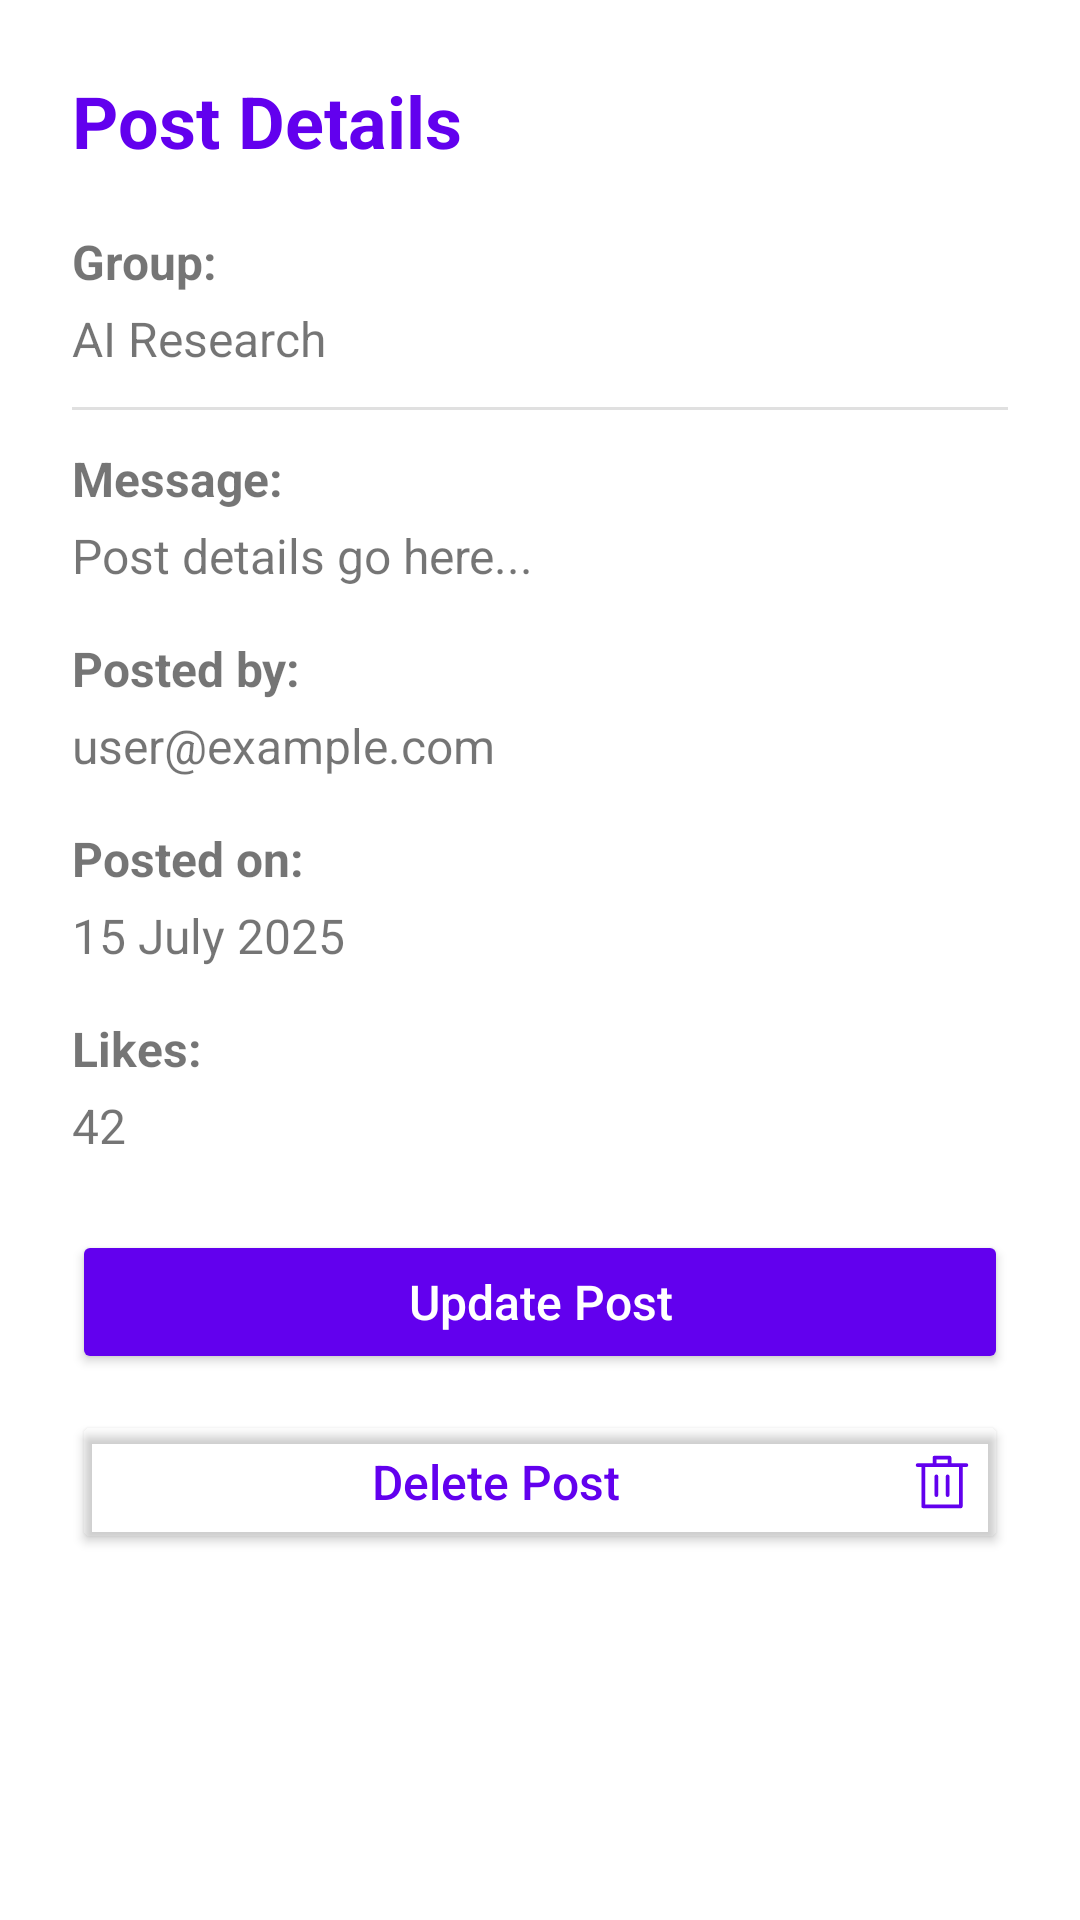

This screen was rendered from an Android layout file. Write that file and the resources it references.
<!-- AndroidManifest.xml: application theme Theme.GatherLink -->
<!-- res/layout/activity_post_details.xml -->
<?xml version="1.0" encoding="utf-8"?>
<ScrollView xmlns:android="http://schemas.android.com/apk/res/android"
    android:layout_width="match_parent"
    android:layout_height="match_parent"
    android:background="@android:color/white">

    <LinearLayout
        android:layout_width="match_parent"
        android:layout_height="wrap_content"
        android:orientation="vertical"
        android:padding="24dp">

        
        <TextView
            android:id="@+id/postDetailsTitle"
            android:layout_width="wrap_content"
            android:layout_height="wrap_content"
            android:text="Post Details"
            android:textSize="24sp"
            android:textStyle="bold"
            android:textColor="@color/purple_500"
            android:layout_marginBottom="20dp" />

        
        <TextView
            android:id="@+id/groupNameLabel"
            android:layout_width="wrap_content"
            android:layout_height="wrap_content"
            android:text="Group: "
            android:textStyle="bold"
            android:textSize="16sp"
            android:layout_marginBottom="4dp" />

        <TextView
            android:id="@+id/groupName"
            android:layout_width="match_parent"
            android:layout_height="wrap_content"
            android:text="AI Research"
            android:textSize="16sp" />

        
        <View
            android:layout_width="match_parent"
            android:layout_height="1dp"
            android:background="#E0E0E0"
            android:layout_marginVertical="12dp" />

        
        <TextView
            android:id="@+id/messageLabel"
            android:layout_width="wrap_content"
            android:layout_height="wrap_content"
            android:text="Message:"
            android:textStyle="bold"
            android:textSize="16sp"
            android:layout_marginBottom="4dp" />

        <TextView
            android:id="@+id/postMessage"
            android:layout_width="match_parent"
            android:layout_height="wrap_content"
            android:text="Post details go here..."
            android:textSize="16sp"
            android:layout_marginBottom="16dp" />

        
        <TextView
            android:id="@+id/emailLabel"
            android:layout_width="wrap_content"
            android:layout_height="wrap_content"
            android:text="Posted by:"
            android:textStyle="bold"
            android:textSize="16sp"
            android:layout_marginBottom="4dp" />

        <TextView
            android:id="@+id/postEmail"
            android:layout_width="match_parent"
            android:layout_height="wrap_content"
            android:text="user@example.com"
            android:textSize="16sp"
            android:layout_marginBottom="16dp" />

        
        <TextView
            android:id="@+id/dateLabel"
            android:layout_width="wrap_content"
            android:layout_height="wrap_content"
            android:text="Posted on:"
            android:textStyle="bold"
            android:textSize="16sp"
            android:layout_marginBottom="4dp" />

        <TextView
            android:id="@+id/postDate"
            android:layout_width="match_parent"
            android:layout_height="wrap_content"
            android:text="15 July 2025"
            android:textSize="16sp"
            android:layout_marginBottom="16dp" />

        
        <TextView
            android:id="@+id/likesLabel"
            android:layout_width="wrap_content"
            android:layout_height="wrap_content"
            android:text="Likes:"
            android:textStyle="bold"
            android:textSize="16sp"
            android:layout_marginBottom="4dp" />

        <TextView
            android:id="@+id/postLikes"
            android:layout_width="match_parent"
            android:layout_height="wrap_content"
            android:text="42"
            android:textSize="16sp"
            android:layout_marginBottom="24dp" />

        
        <Button
            android:id="@+id/updatePost"
            android:layout_width="match_parent"
            android:layout_height="wrap_content"
            android:text="Update Post"
            android:textAllCaps="false"
            android:textColor="@android:color/white"
            android:backgroundTint="@color/purple_500"
            android:minHeight="48dp"
            android:textSize="16sp"
            android:layout_marginBottom="12dp" />

        <Button
            android:id="@+id/deletePost"
            android:layout_width="match_parent"
            android:layout_height="wrap_content"
            android:text="Delete Post"
            android:textAllCaps="false"
            android:textColor="@color/purple_500"
            android:backgroundTint="@android:color/transparent"
            android:textSize="16sp"
            android:drawableEnd="@drawable/delete_icon"
            android:drawablePadding="10dp" />
    </LinearLayout>
</ScrollView>
<!-- resources referenced by this layout -->
<resources>
  <!-- drawable delete_icon (drawable) -->
  <vector xmlns:android="http://schemas.android.com/apk/res/android" android:height="20dp" android:viewportHeight="1024" android:viewportWidth="1024" android:width="20dp">
        
      <path android:fillColor="@color/purple_500" android:pathData="M160,256L96,256a32,32 0,0 1,0 -64h256L352,95.9a32,32 0,0 1,32 -32h256a32,32 0,0 1,32 32L672,192h256a32,32 0,1 1,0 64h-64v672a32,32 0,0 1,-32 32L192,960a32,32 0,0 1,-32 -32L160,256zM608,192v-64L416,128v64h192zM224,896h576L800,256L224,256v640zM416,768a32,32 0,0 1,-32 -32L384,416a32,32 0,0 1,64 0v320a32,32 0,0 1,-32 32zM608,768a32,32 0,0 1,-32 -32L576,416a32,32 0,0 1,64 0v320a32,32 0,0 1,-32 32z"/>
      
  </vector>
  <style name="Theme.GatherLink" parent="Theme.MaterialComponents.DayNight.DarkActionBar">
          
          <item name="colorPrimary">@color/purple_500</item>
          <item name="colorPrimaryVariant">@color/purple_700</item>
          <item name="colorOnPrimary">@color/white</item>
          
          <item name="colorSecondary">@color/teal_200</item>
          <item name="colorSecondaryVariant">@color/teal_700</item>
          <item name="colorOnSecondary">@color/black</item>
          
          <item name="android:statusBarColor">?attr/colorPrimaryVariant</item>
          
      </style>
  <!-- not gathered from this repository: default colours our renderer supplied (Android Studio template values) -->
  <color name="purple_500">#FF6200EE</color>
  <color name="purple_700">#FF3700B3</color>
  <color name="teal_200">#FF03DAC5</color>
  <color name="teal_700">#FF018786</color>
  <color name="black">#FF000000</color>
  <color name="white">#FFFFFFFF</color>
</resources>
